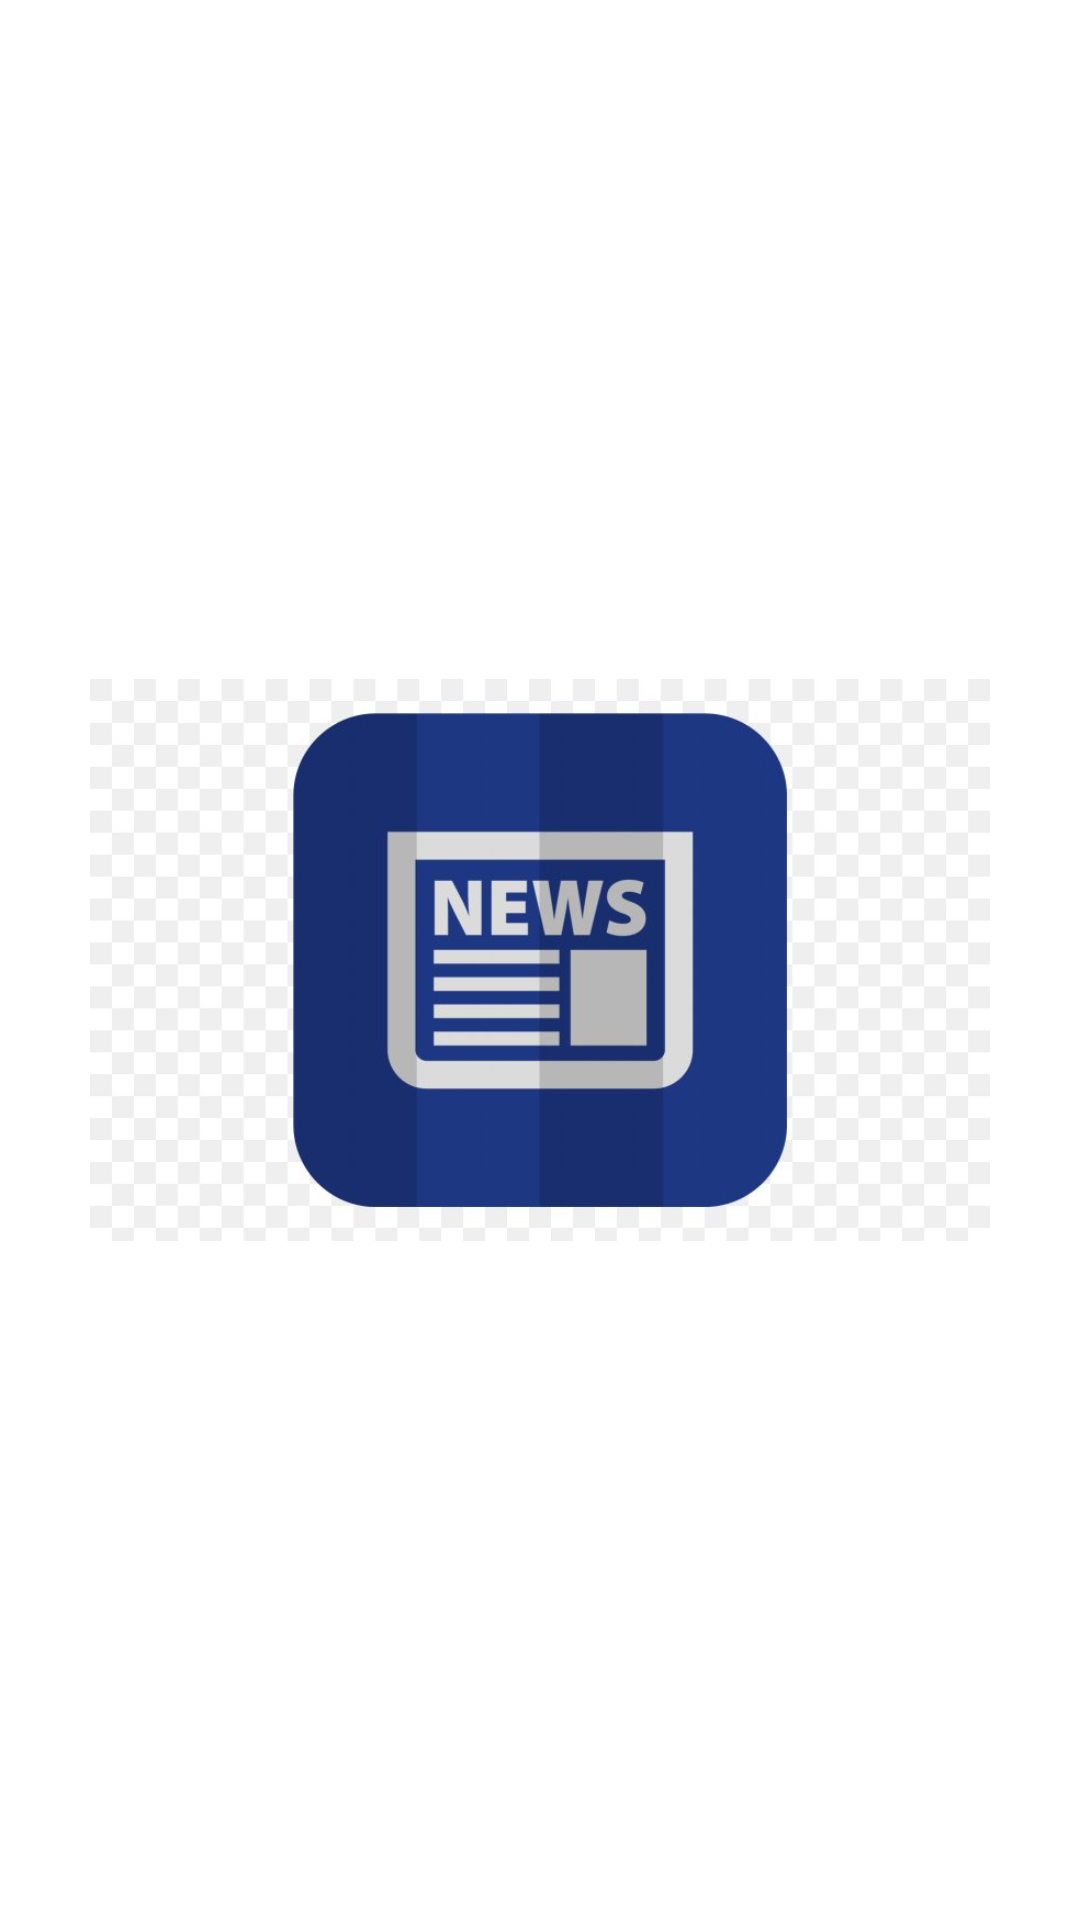

This screen was rendered from an Android layout file. Write that file and the resources it references.
<!-- AndroidManifest.xml: application theme Theme.MoneyManager -->
<!-- res/layout/activity_splash_screen.xml -->
<?xml version="1.0" encoding="utf-8"?>
<RelativeLayout xmlns:android="http://schemas.android.com/apk/res/android"
    xmlns:app="http://schemas.android.com/apk/res-auto"
    xmlns:tools="http://schemas.android.com/tools"
    android:layout_width="match_parent"
    android:layout_height="match_parent"
    tools:context=".SplashScreenActivity">

    <ImageView
        android:layout_width="300dp"
        android:layout_height="300dp"
        android:src="@drawable/news3"
        android:layout_centerInParent="true"
        android:id="@+id/iv_note"
        />


</RelativeLayout>
<!-- resources referenced by this layout -->
<resources>
  <!-- drawable news3: jpg bitmap (drawable-v24, 37840 bytes) -->
  <style name="Theme.MoneyManager" parent="Theme.MaterialComponents.DayNight.NoActionBar">
          
          <item name="colorPrimary">@color/purple_500</item>
          <item name="colorPrimaryVariant">@color/purple_700</item>
          <item name="colorOnPrimary">@color/white</item>
          
          <item name="colorSecondary">@color/teal_200</item>
          <item name="colorSecondaryVariant">@color/teal_700</item>
          <item name="colorOnSecondary">@color/black</item>
          
          <item name="android:statusBarColor" tools:targetApi="l">?attr/colorPrimaryVariant</item>
          
      </style>
  <!-- not gathered from this repository: default colours our renderer supplied (Android Studio template values) -->
  <color name="purple_500">#FF6200EE</color>
  <color name="purple_700">#FF3700B3</color>
  <color name="teal_200">#FF03DAC5</color>
  <color name="teal_700">#FF018786</color>
  <color name="black">#FF000000</color>
  <color name="white">#FFFFFFFF</color>
</resources>
